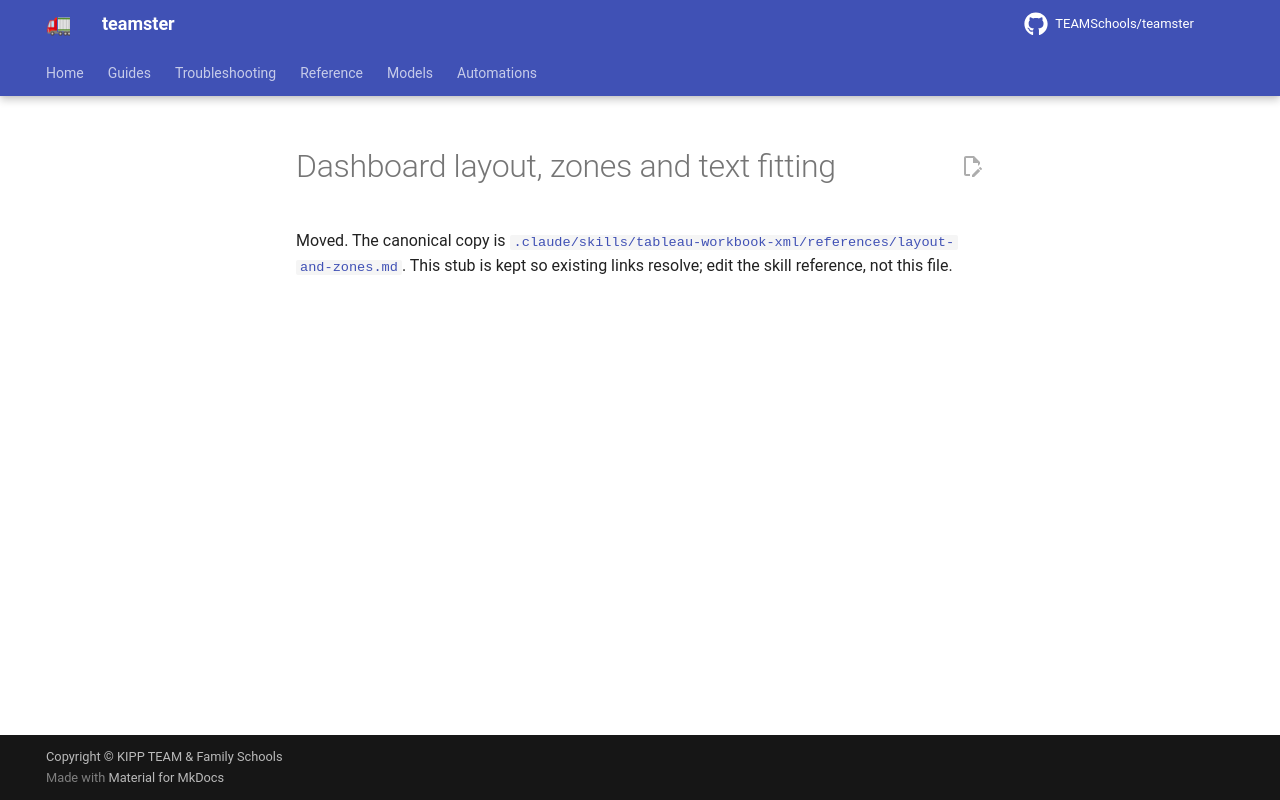

repository: TEAMSchools/teamster · page: tableau-xml/03-layout-and-zones/index.html · generator: mkdocs

# Dashboard layout, zones and text fitting

Moved. The canonical copy is
[`.claude/skills/tableau-workbook-xml/references/layout-and-zones.md`](../../.claude/skills/tableau-workbook-xml/references/layout-and-zones.md).
This stub is kept so existing links resolve; edit the skill reference, not this
file.
